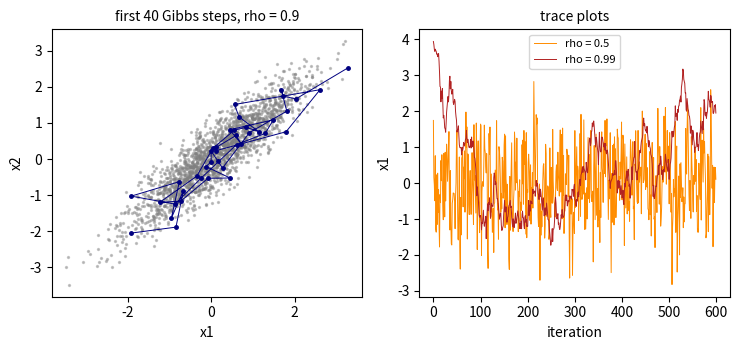

Source code (Python):
# DEP 803 -- Chapter 10: Numerical Integration and Monte Carlo Simulation
# Gibbs sampling for a bivariate normal; autocorrelation and effective size.
# (c) 2026 Stephen E. Moore. MIT Licence.
import os
os.environ.setdefault("OPENBLAS_NUM_THREADS", "1")  # tiny matrices: one thread
import numpy as np
import matplotlib.pyplot as plt

rng = np.random.default_rng(803)


def gibbs(rho, n_iter, start=(-4.0, 4.0)):
    """Alternate x1 | x2 ~ N(rho x2, 1-rho^2) and x2 | x1 ~ N(rho x1, 1-rho^2)."""
    x = np.empty((n_iter, 2))
    x1, x2 = start
    sd = np.sqrt(1 - rho**2)
    z = rng.standard_normal((n_iter, 2))
    for t in range(n_iter):
        x1 = rho * x2 + sd * z[t, 0]
        x2 = rho * x1 + sd * z[t, 1]
        x[t] = x1, x2
    return x


def ess(x):                             # Geyer initial-positive-sequence ESS
    x = x - x.mean()
    m = len(x)
    f = np.fft.rfft(x, 2 * m)
    acf = np.fft.irfft(f * np.conj(f))[:m] / (x @ x)
    s = 0.0
    for k in range(0, m - 1, 2):
        if acf[k] + acf[k + 1] < 0:
            break
        s += acf[k] + acf[k + 1]
    return m / (2 * s - 1)


n_iter, burn = 20_000, 500
print(" rho   mean(x1)  var(x1)  corr   lag-1 acf  theory rho^2"
      "   ESS    theory ESS")
chains = {}
for rho in (0.5, 0.9, 0.99):
    x = gibbs(rho, n_iter)
    chains[rho] = x
    x1 = x[burn:, 0]
    a1 = np.corrcoef(x1[:-1], x1[1:])[0, 1]
    r2 = rho**2
    th = len(x1) * (1 - r2) / (1 + r2)        # AR(1) with coefficient rho^2
    print(f"{rho:5.2f}  {x1.mean():8.3f}  {x1.var():7.3f}  "
          f"{np.corrcoef(x[burn:].T)[0, 1]:5.3f}  {a1:9.3f}  {r2:12.3f}"
          f"  {ess(x1):6.0f}  {th:9.0f}")

fig, axs = plt.subplots(1, 2, figsize=(7.5, 3.6))
x = chains[0.9]
axs[0].plot(*x[:40].T, "-o", ms=2.5, lw=0.7, color="navy")
axs[0].scatter(*x[burn:burn + 2000].T, s=2, color="gray", alpha=0.4)
axs[0].set_title("first 40 Gibbs steps, rho = 0.9", fontsize=10)
axs[0].set_xlabel("x1")
axs[0].set_ylabel("x2")
for rho, col in zip((0.5, 0.99), ("darkorange", "firebrick")):
    axs[1].plot(chains[rho][:600, 0], lw=0.7, color=col, label=f"rho = {rho}")
axs[1].set_xlabel("iteration")
axs[1].set_ylabel("x1")
axs[1].set_title("trace plots", fontsize=10)
axs[1].legend(fontsize=8)
plt.tight_layout()
plt.savefig("ch10_gibbs.pdf", bbox_inches="tight")
